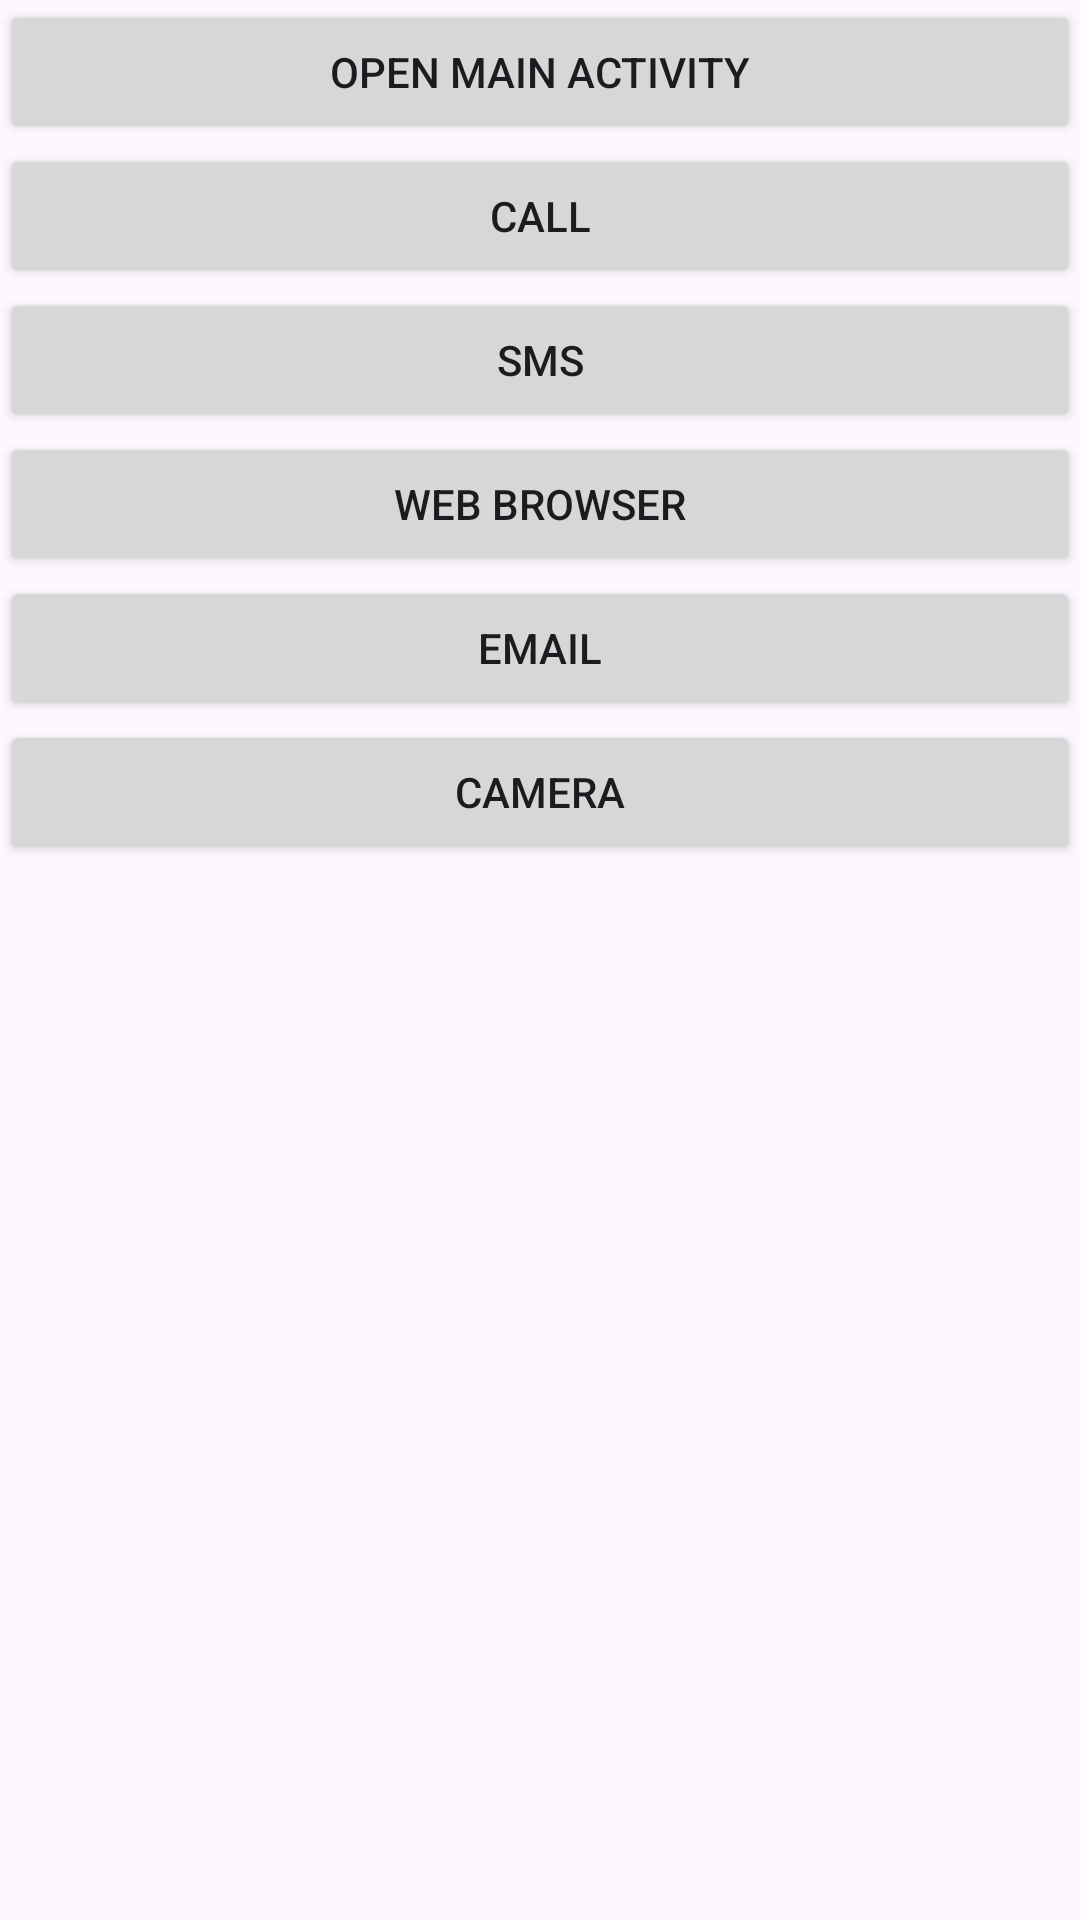

This screen was rendered from an Android layout file. Write that file and the resources it references.
<!-- AndroidManifest.xml: application theme Theme.Tutorial07 -->
<!-- res/layout/activity_home.xml -->
<?xml version="1.0" encoding="utf-8"?>
<LinearLayout xmlns:android="http://schemas.android.com/apk/res/android"
    xmlns:app="http://schemas.android.com/apk/res-auto"
    xmlns:tools="http://schemas.android.com/tools"
    android:layout_width="match_parent"
    android:layout_height="match_parent"
    android:orientation="vertical"
    tools:context=".HomeActivity">

    <Button
        android:id="@+id/button2"
        android:layout_width="match_parent"
        android:layout_height="wrap_content"
        android:text="Open Main Activity" />

    <Button
        android:id="@+id/button3"
        android:layout_width="match_parent"
        android:layout_height="wrap_content"
        android:text="Call" />

    <Button
        android:id="@+id/button4"
        android:layout_width="match_parent"
        android:layout_height="wrap_content"
        android:text="SMS" />

    <Button
        android:id="@+id/button5"
        android:layout_width="match_parent"
        android:layout_height="wrap_content"
        android:text="Web Browser" />

    <Button
        android:id="@+id/button6"
        android:layout_width="match_parent"
        android:layout_height="wrap_content"
        android:text="Email" />

    <Button
        android:id="@+id/button7"
        android:layout_width="match_parent"
        android:layout_height="wrap_content"
        android:text="Camera" />

    <ImageView
        android:id="@+id/imageView"
        android:layout_width="match_parent"
        android:layout_height="wrap_content"
        tools:srcCompat="@tools:sample/avatars" />

</LinearLayout>
<!-- resources referenced by this layout -->
<resources>
  <style name="Theme.Tutorial07" parent="Base.Theme.Tutorial07" />
  <style name="Base.Theme.Tutorial07" parent="Theme.Material3.DayNight.NoActionBar">
          
          
      </style>
</resources>
